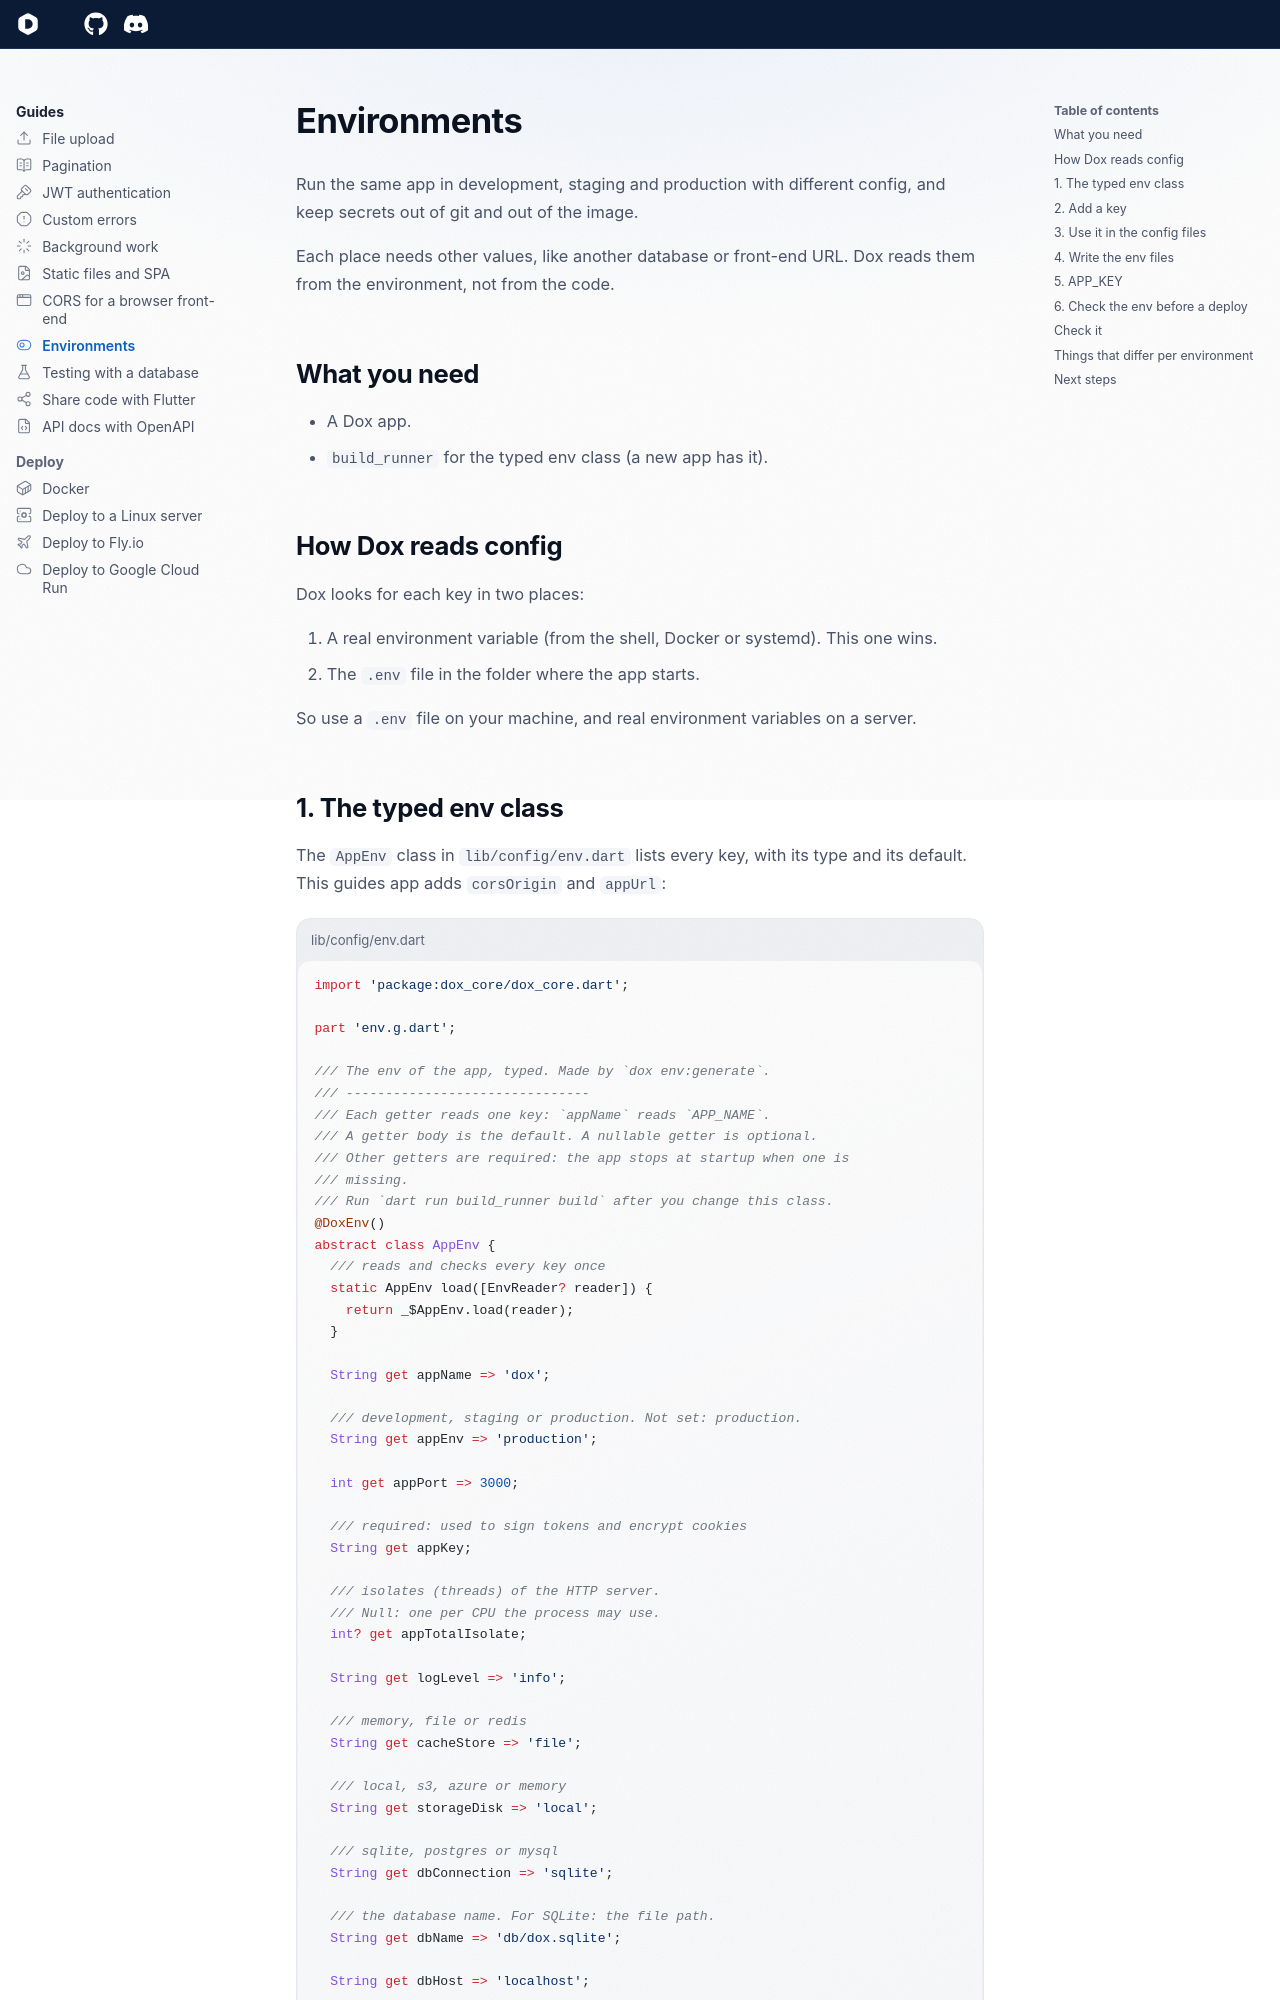

repository: dartondox/dox · page: latest/guides/environments/index.html · generator: mkdocs

---
icon: lucide/toggle-left
---

# Environments

Run the same app in development, staging and production with different config, and keep secrets out of git and out of the image.

Each place needs other values, like another database or front-end URL. Dox reads them from the environment, not from the code.

## What you need

- A Dox app.
- `build_runner` for the typed env class (a new app has it).

## How Dox reads config

Dox looks for each key in two places:

1. A real environment variable (from the shell, Docker or systemd). This one wins.
2. The `.env` file in the folder where the app starts.

So use a `.env` file on your machine, and real environment variables on a server.
